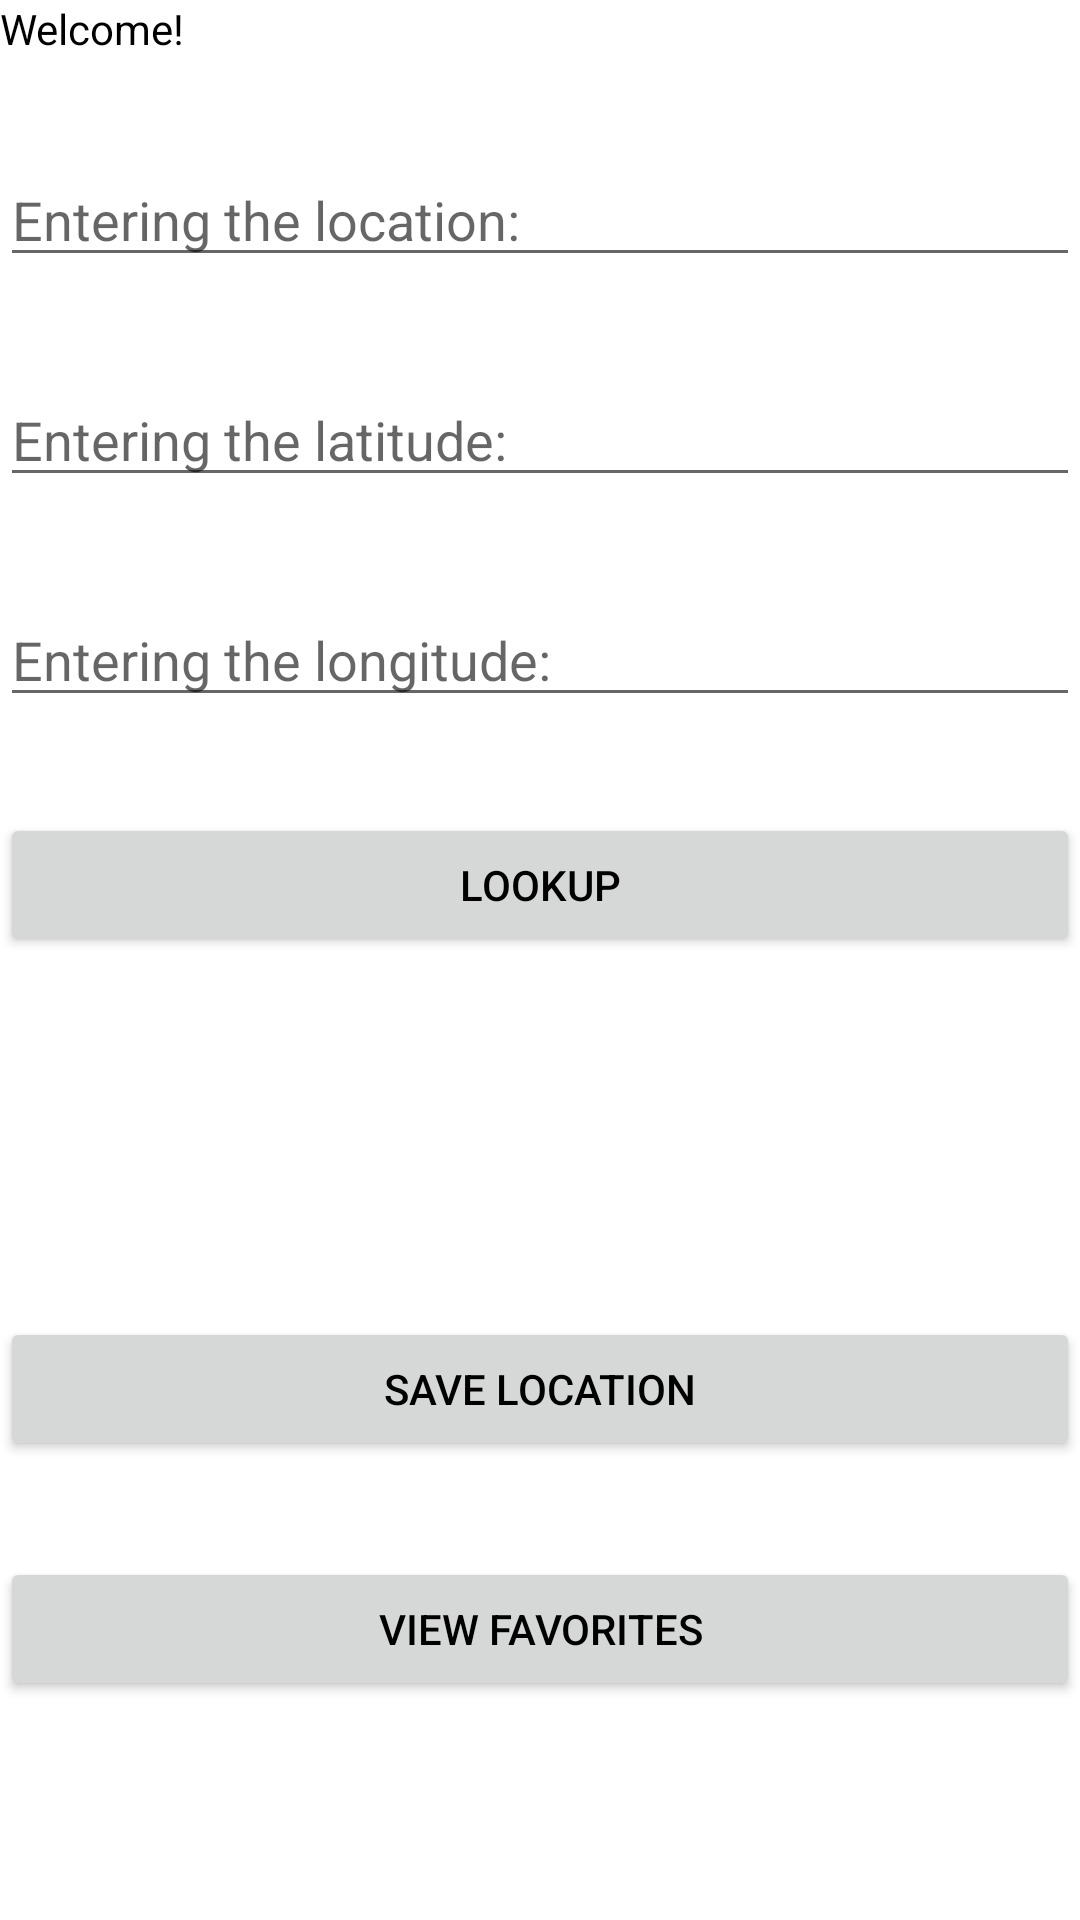

Write the Android layout XML for this screen, with the resource values it uses.
<!-- AndroidManifest.xml: application theme Theme.FinalProject -->
<!-- res/layout/activity_sun.xml -->
<?xml version="1.0" encoding="utf-8"?>
<LinearLayout xmlns:android="http://schemas.android.com/apk/res/android"
    xmlns:app="http://schemas.android.com/apk/res-auto"
    xmlns:tools="http://schemas.android.com/tools"
    android:layout_width="match_parent"
    android:layout_height="match_parent"
    android:orientation="vertical"
    tools:context=".MainActivity">

    <TextView
        android:id="@+id/textView"
        android:layout_width="wrap_content"
        android:layout_height="wrap_content"
        android:text="Welcome!" />

    <EditText
        android:id="@+id/locationEditText"
        android:layout_width="match_parent"
        android:layout_height="wrap_content"
        android:layout_marginTop="32dp"
        android:ems="10"
        android:hint="Entering the location:" />

    <EditText
        android:id="@+id/latitudeEditText"
        android:layout_width="match_parent"
        android:layout_height="wrap_content"
        android:layout_marginTop="32dp"
        android:ems="10"
        android:hint="Entering the latitude:" />

    <EditText
        android:id="@+id/longitudeEditText"
        android:layout_width="match_parent"
        android:layout_height="wrap_content"
        android:layout_marginTop="32dp"
        android:ems="10"
        android:hint="Entering the longitude:" />

    <Button
        android:id="@+id/lookupButton"
        android:layout_width="match_parent"
        android:layout_height="wrap_content"
        android:layout_marginTop="32dp"
        android:layout_marginBottom="50dp"
        android:text="Lookup" />

    <TextView
        android:id="@+id/sunriseTextView"
        android:layout_width="match_parent"
        android:layout_height="wrap_content"
        android:text="sunrise goes here"
        android:visibility="invisible" />

    <TextView
        android:id="@+id/sunsetTextView"
        android:layout_width="match_parent"
        android:layout_height="wrap_content"
        android:text="sunset goes here"
        android:visibility="invisible" />

    <Button
        android:id="@+id/saveLocationButton"
        android:layout_width="match_parent"
        android:layout_height="wrap_content"
        android:text="Save Location"
        android:layout_marginTop="32dp" />

    <Button
        android:id="@+id/viewFavoritesButton"
        android:layout_width="match_parent"
        android:layout_height="wrap_content"
        android:text="View Favorites"
        android:layout_marginTop="32dp" />


</LinearLayout>
<!-- resources referenced by this layout -->
<resources>
  <style name="Theme.FinalProject" parent="Theme.MaterialComponents.DayNight.DarkActionBar">
          
          <item name="colorPrimary">@color/my_primary</item>
  
          
          <item name="colorSecondary">@color/my_secondary</item>
  
          
          <item name="android:statusBarColor">@color/my_statusBar</item>
  
          
          <item name="android:textColor">@color/my_text</item>
          <item name="windowActionBar">false</item>
          <item name="windowNoTitle">true</item>
  
      </style>
  <color name="my_primary">#008577</color>
  <color name="my_secondary">#00574B</color>
  <color name="my_statusBar">#042641</color>
  <color name="my_text">#FF000000</color>
</resources>
